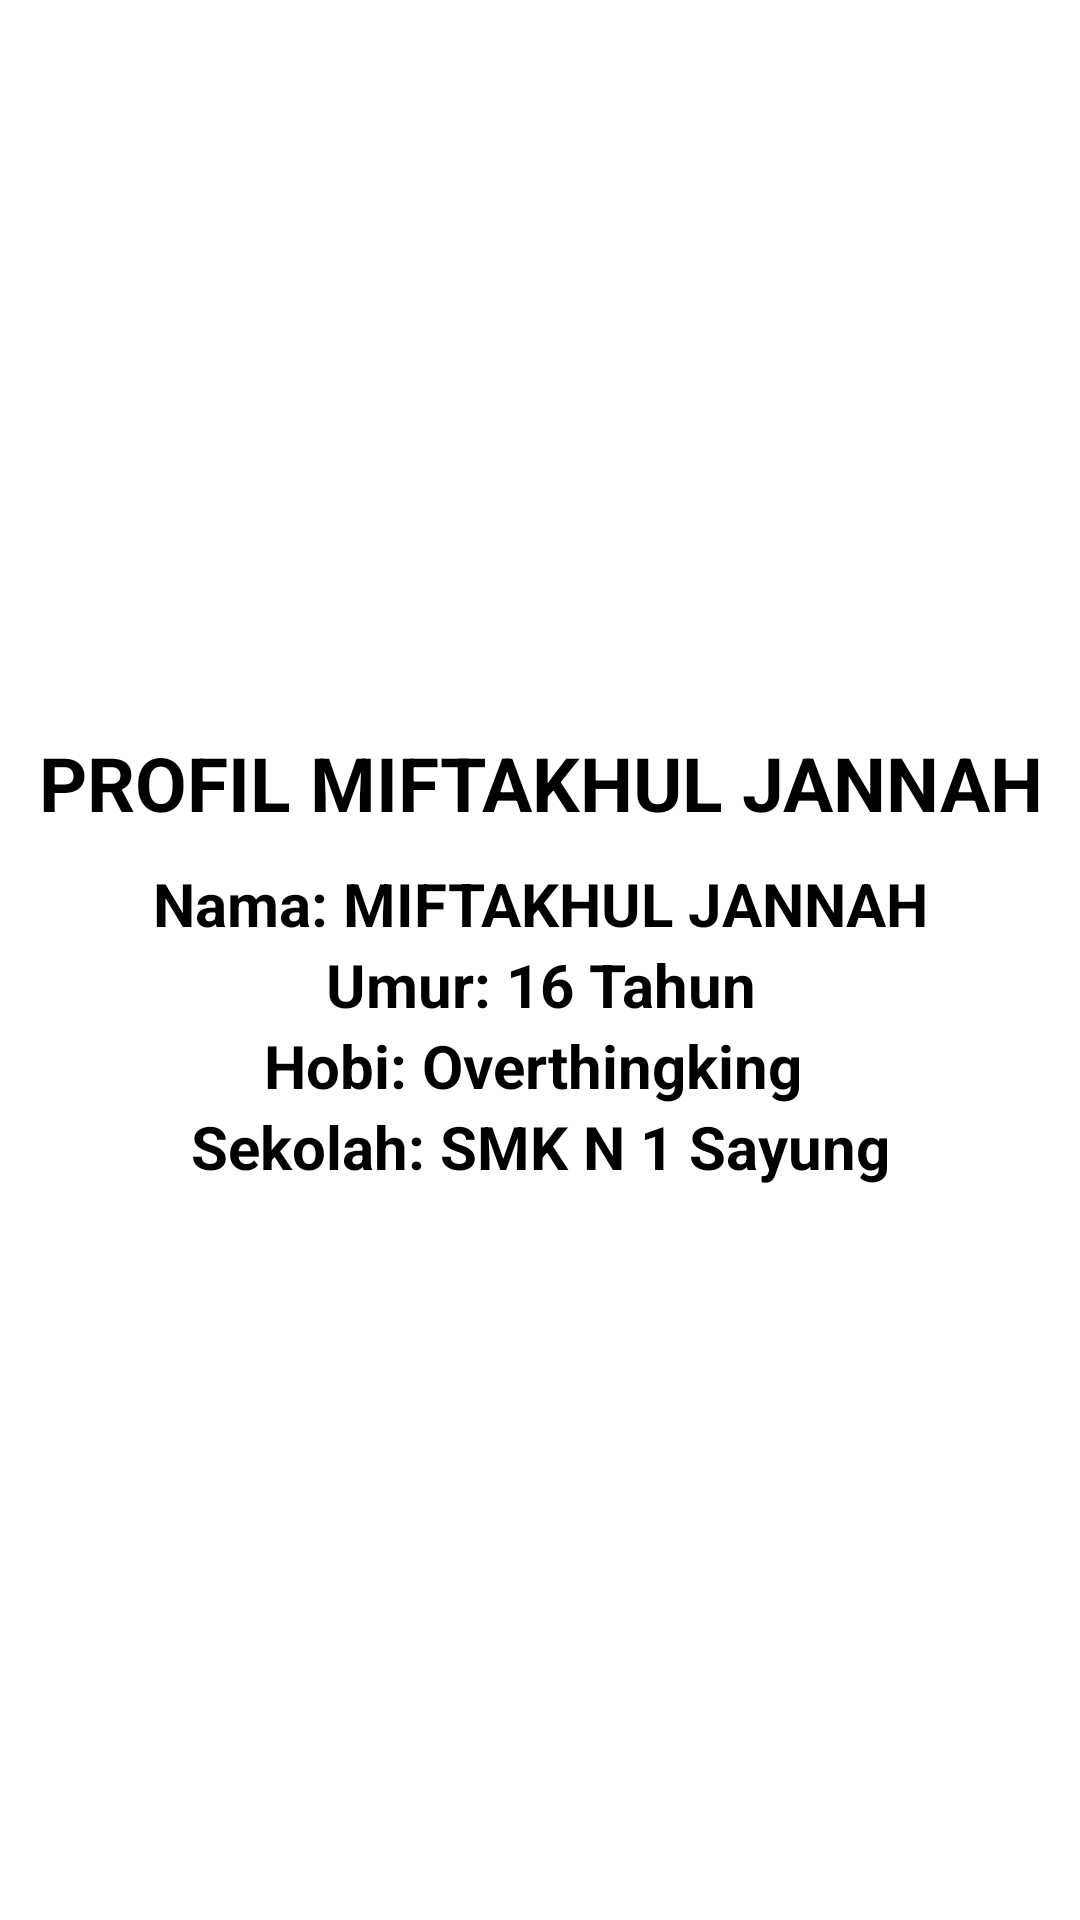

The Android layout XML behind this screen, and the referenced resources:
<!-- AndroidManifest.xml: application theme Theme.Job12Mita -->
<!-- res/layout/activity_profilnama.xml -->
<?xml version="1.0" encoding="utf-8"?>
<LinearLayout xmlns:android="http://schemas.android.com/apk/res/android"
    xmlns:app="http://schemas.android.com/apk/res-auto"
    xmlns:tools="http://schemas.android.com/tools"
    android:layout_width="match_parent"
    android:layout_height="match_parent"
    android:orientation="vertical"
    android:gravity="center"
    tools:context=".profilnama">

    <TextView
        android:layout_width="match_parent"
        android:layout_height="wrap_content"
        android:text="PROFIL MIFTAKHUL JANNAH"
        android:gravity="center_horizontal"
        android:textStyle="bold"
        android:textColor="#000"
        android:textSize="25dp"
        android:layout_marginBottom="10sp" />

    <TextView
        android:layout_width="match_parent"
        android:layout_height="wrap_content"
        android:text="Nama: MIFTAKHUL JANNAH"
        android:gravity="center_horizontal"
        android:textStyle="bold"
        android:textColor="#000"
        android:textSize="20dp" />

    <TextView
        android:layout_width="match_parent"
        android:layout_height="wrap_content"
        android:text="Umur: 16 Tahun"
        android:gravity="center_horizontal"
        android:textStyle="bold"
        android:textColor="#000"
        android:textSize="20dp" />

    <TextView
        android:layout_width="match_parent"
        android:layout_height="wrap_content"
        android:text="Hobi: Overthingking "
        android:gravity="center_horizontal"
        android:textStyle="bold"
        android:textColor="#000"
        android:textSize="20dp" />

    <TextView
        android:layout_width="match_parent"
        android:layout_height="wrap_content"
        android:text="Sekolah: SMK N 1 Sayung"
        android:gravity="center_horizontal"
        android:textStyle="bold"
        android:textColor="#000"
        android:textSize="20dp" />

</LinearLayout>
<!-- resources referenced by this layout -->
<resources>
  <style name="Theme.Job12Mita" parent="Theme.MaterialComponents.DayNight.DarkActionBar">
          
          <item name="colorPrimary">@color/purple_500</item>
          <item name="colorPrimaryVariant">@color/purple_700</item>
          <item name="colorOnPrimary">@color/white</item>
          
          <item name="colorSecondary">@color/teal_200</item>
          <item name="colorSecondaryVariant">@color/teal_700</item>
          <item name="colorOnSecondary">@color/black</item>
          
          <item name="android:statusBarColor" tools:targetApi="l">?attr/colorPrimaryVariant</item>
          
      </style>
  <!-- not gathered from this repository: default colours our renderer supplied (Android Studio template values) -->
  <color name="purple_500">#FF6200EE</color>
  <color name="purple_700">#FF3700B3</color>
  <color name="teal_200">#FF03DAC5</color>
  <color name="teal_700">#FF018786</color>
  <color name="black">#FF000000</color>
  <color name="white">#FFFFFFFF</color>
</resources>
